Dataset: dataset_split_v2 (GitHub, penoFahmi/pelatihan-model-sawit). Classes: lewat matang, matang, mengkal, mentah.

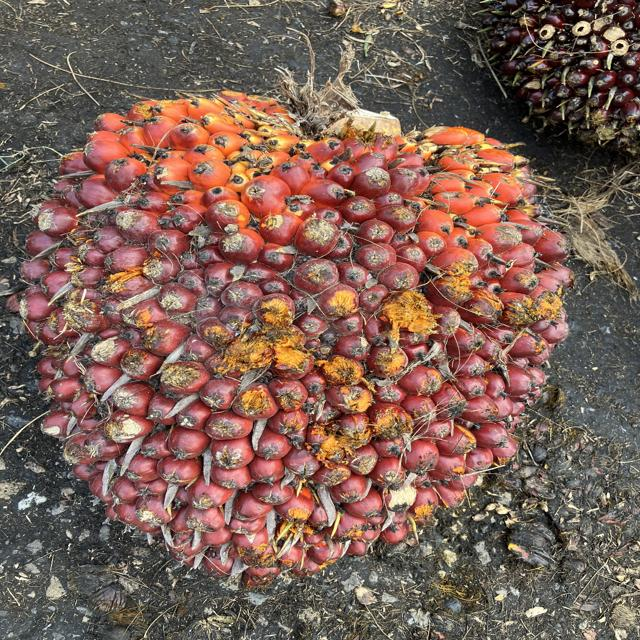
Label: matang

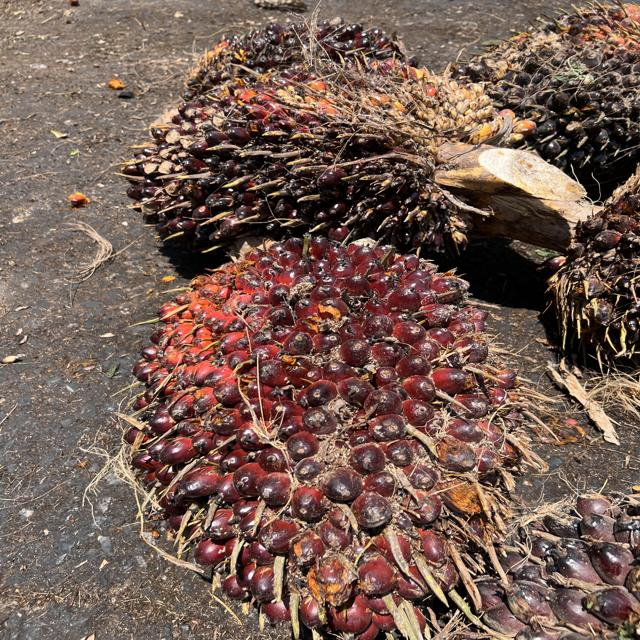
Label: mengkal

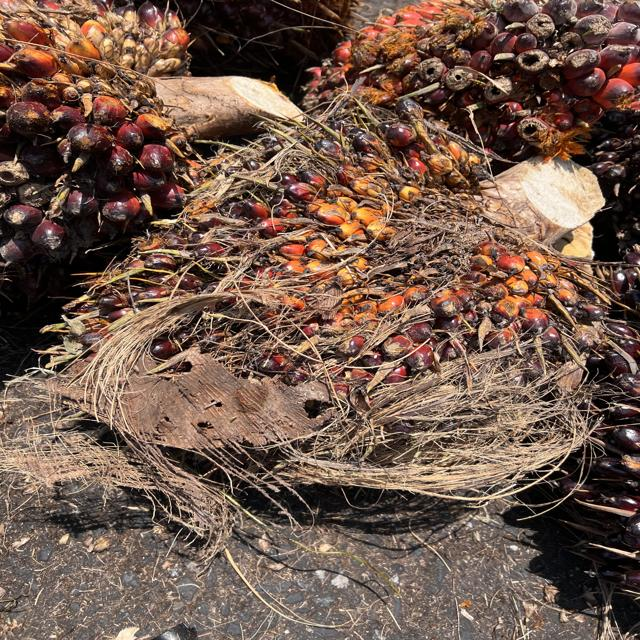
Label: mengkal

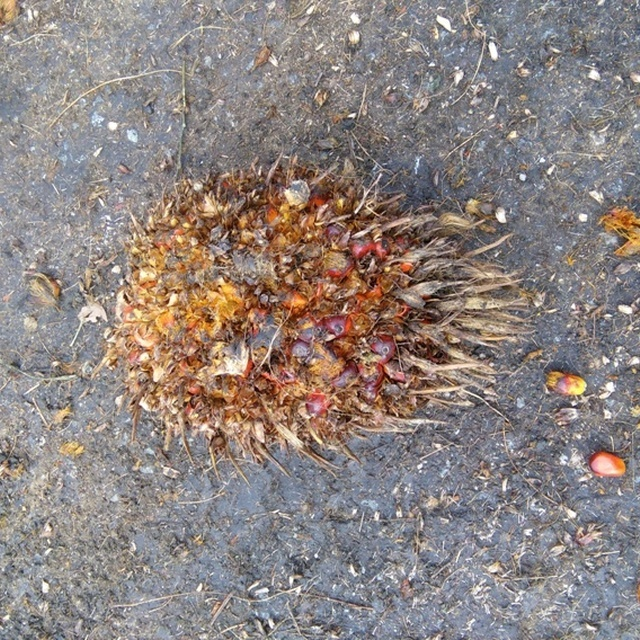
Label: lewat matang

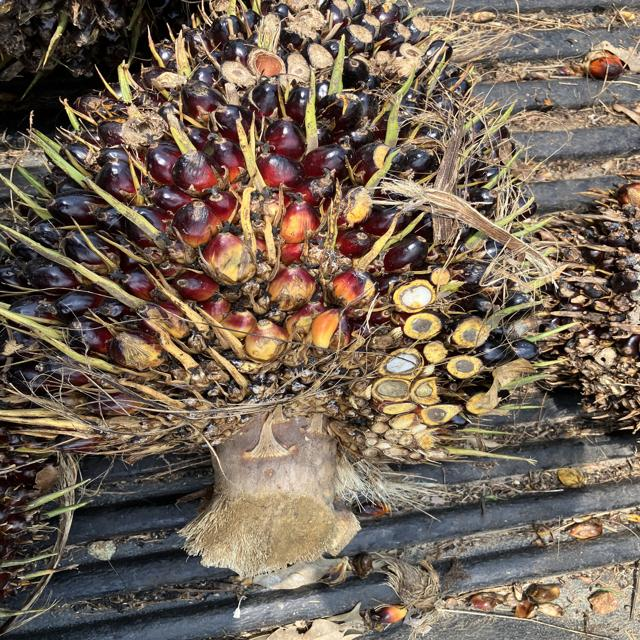
Label: mentah

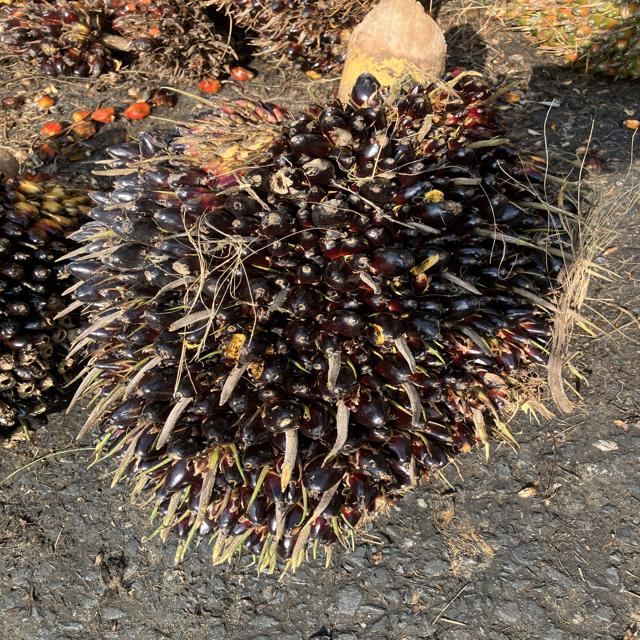
Label: mengkal
